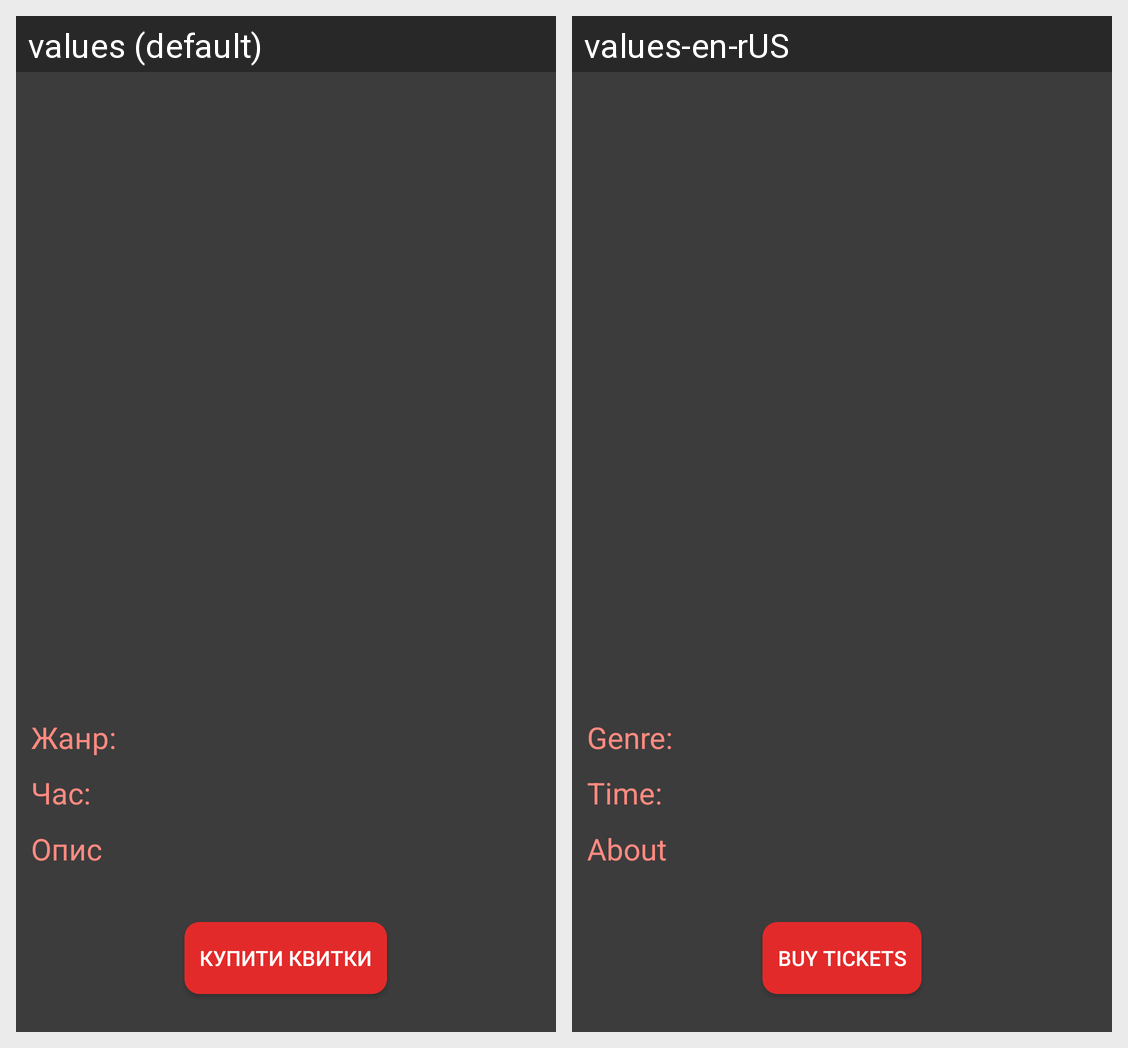

Locale-by-locale string values for the Android screen shown in this grid:
Android screen res/layout/acrivity_afisha.xml rendered under 2 locales, left to right: values (default), values-en-rUS. Device: Nexus 5 (rendered at 1080×1920; each locale shown at half size, 540×960, under a caption strip naming it); theme Theme.Gravyur.
Strings drawn on this screen, with the default value and each locale's value (text and hints the layout hard-codes, and strings that could not be matched under every locale, appear in the picture but are not listed):

genre
  values: Жанр:
  values-en-rUS: Genre:

time
  values: Час:
  values-en-rUS: Time:

about
  values: Опис
  values-en-rUS: About

buy_tickets
  values: Купити Квитки
  values-en-rUS: Buy Tickets
